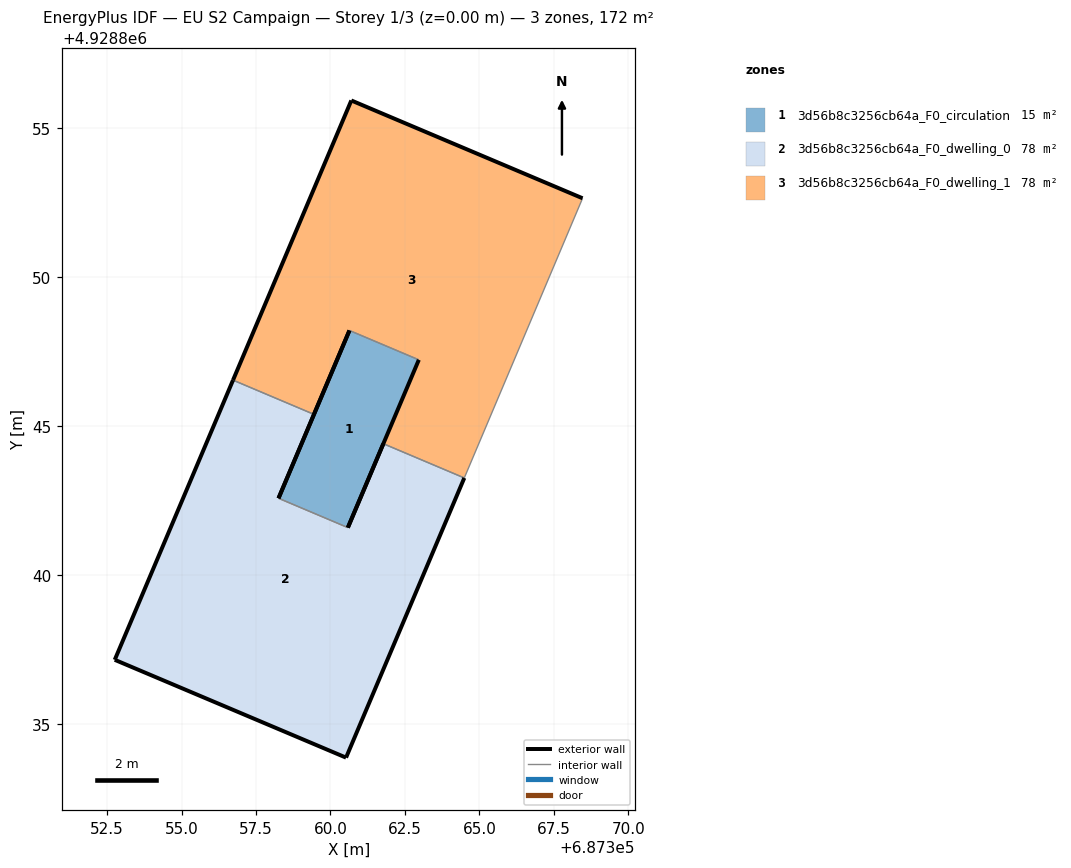
=== STOREY PLAN SPEC (per zone: floor XY polygon, exterior-wall plan segments, windows/doors) ===
zone 1: 3d56b8c3256cb64a_F0_circulation  (15.5 m²)
  floor: (687360.58, 4928841.58) (687362.96, 4928847.21) (687360.64, 4928848.20) (687358.26, 4928842.57)
  exterior wall: (687358.26, 4928842.57) – (687360.64, 4928848.20)  [6.1 m]
  exterior wall: (687362.96, 4928847.21) – (687360.58, 4928841.58)  [6.1 m]
  interior walls: 2
zone 2: 3d56b8c3256cb64a_F0_dwelling_0  (78.2 m²)
  floor: (687360.52, 4928833.86) (687364.49, 4928843.25) (687361.77, 4928844.40) (687360.58, 4928841.58) (687358.26, 4928842.57) (687359.44, 4928845.38) (687356.73, 4928846.53) (687352.76, 4928837.14)
  exterior wall: (687352.76, 4928837.14) – (687356.73, 4928846.53)  [10.2 m]
  exterior wall: (687359.44, 4928845.38) – (687358.26, 4928842.57)  [3.1 m]
  exterior wall: (687360.58, 4928841.58) – (687361.77, 4928844.40)  [3.1 m]
  exterior wall: (687364.49, 4928843.25) – (687360.52, 4928833.86)  [10.2 m]
  exterior wall: (687360.52, 4928833.86) – (687352.76, 4928837.14)  [8.4 m]
  interior walls: 3
zone 3: 3d56b8c3256cb64a_F0_dwelling_1  (78.2 m²)
  floor: (687364.49, 4928843.25) (687368.46, 4928852.64) (687360.70, 4928855.92) (687356.73, 4928846.53) (687359.44, 4928845.38) (687360.64, 4928848.20) (687362.96, 4928847.21) (687361.77, 4928844.40)
  exterior wall: (687360.64, 4928848.20) – (687359.44, 4928845.38)  [3.1 m]
  exterior wall: (687356.73, 4928846.53) – (687360.70, 4928855.92)  [10.2 m]
  exterior wall: (687360.70, 4928855.92) – (687368.46, 4928852.64)  [8.4 m]
  interior walls: 5

=== DERIVED (storey summary) ===
Building: EU S2 Campaign
Storey: 1 of 3  (floor level z = 0.00 m)
Storey gross floor area: 171.8 m²
Zones on this storey: 3
  - 3d56b8c3256cb64a_F0_circulation: floor 15.5 m²; exterior wall 12.2 m (36.7 m²); WWR 0.0%
  - 3d56b8c3256cb64a_F0_dwelling_0: floor 78.2 m²; exterior wall 34.9 m (104.8 m²); WWR 0.0%
  - 3d56b8c3256cb64a_F0_dwelling_1: floor 78.2 m²; exterior wall 21.7 m (65.0 m²); WWR 0.0%
Zone adjacency (shared interzone walls):
  - 3d56b8c3256cb64a_F0_circulation ↔ 3d56b8c3256cb64a_F0_dwelling_0
  - 3d56b8c3256cb64a_F0_dwelling_0 ↔ 3d56b8c3256cb64a_F0_dwelling_1